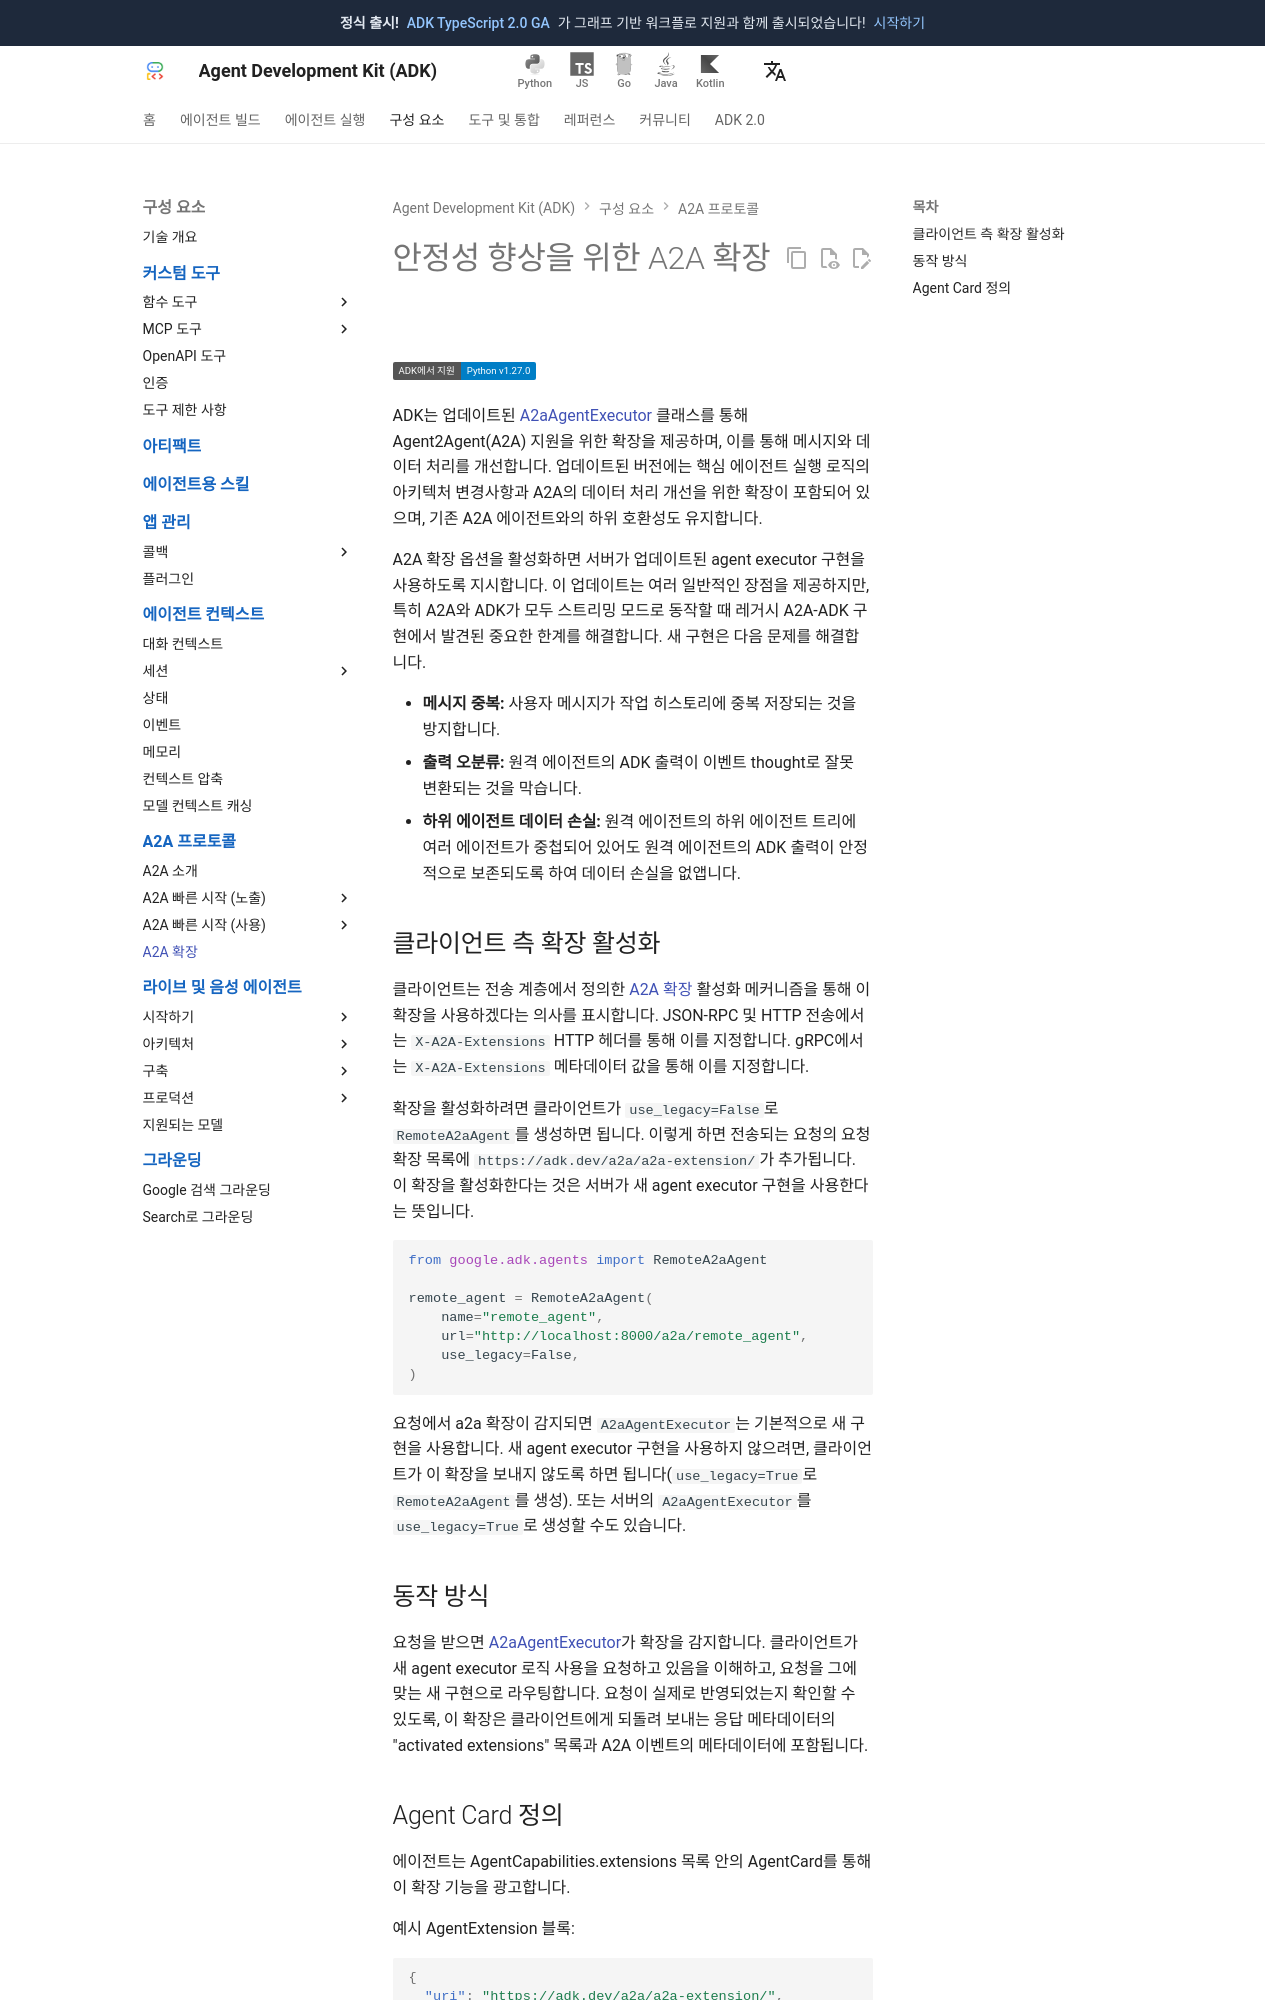

repository: adk-labs/adk-docs · page: ko/a2a/a2a-extension/index.html · generator: mkdocs

# 안정성 향상을 위한 A2A 확장

<div class="language-support-tag">
  <span class="lst-supported">ADK에서 지원</span><span class="lst-python">Python v1.27.0</span>
</div>

ADK는 업데이트된 [A2aAgentExecutor](https://github.com/google/adk-python/blob/main/src/google/adk/a2a/executor/a2a_agent_executor_impl.py)
클래스를 통해 Agent2Agent(A2A) 지원을 위한 확장을 제공하며, 이를 통해 메시지와 데이터 처리를 개선합니다.
업데이트된 버전에는 핵심 에이전트 실행 로직의 아키텍처 변경사항과 A2A의 데이터 처리 개선을 위한 확장이 포함되어 있으며,
기존 A2A 에이전트와의 하위 호환성도 유지합니다.

A2A 확장 옵션을 활성화하면 서버가 업데이트된 agent executor 구현을 사용하도록 지시합니다.
이 업데이트는 여러 일반적인 장점을 제공하지만, 특히 A2A와 ADK가 모두 스트리밍 모드로 동작할 때
레거시 A2A-ADK 구현에서 발견된 중요한 한계를 해결합니다. 새 구현은 다음 문제를 해결합니다.

-   **메시지 중복:** 사용자 메시지가 작업 히스토리에 중복 저장되는 것을 방지합니다.
-   **출력 오분류:** 원격 에이전트의 ADK 출력이 이벤트 thought로 잘못 변환되는 것을 막습니다.
-   **하위 에이전트 데이터 손실:** 원격 에이전트의 하위 에이전트 트리에 여러 에이전트가 중첩되어 있어도 원격 에이전트의 ADK 출력이 안정적으로 보존되도록 하여 데이터 손실을 없앱니다.

## 클라이언트 측 확장 활성화

클라이언트는 전송 계층에서 정의한 [A2A 확장](https://a2a-protocol.org/latest/topics/extensions/) 활성화 메커니즘을 통해 이 확장을 사용하겠다는 의사를 표시합니다.
JSON-RPC 및 HTTP 전송에서는 `X-A2A-Extensions` HTTP 헤더를 통해 이를 지정합니다.
gRPC에서는 `X-A2A-Extensions` 메타데이터 값을 통해 이를 지정합니다.

확장을 활성화하려면 클라이언트가 `use_legacy=False`로 `RemoteA2aAgent`를 생성하면 됩니다.
이렇게 하면 전송되는 요청의 요청 확장 목록에 `https://adk.dev/a2a/a2a-extension/`가 추가됩니다.
이 확장을 활성화한다는 것은 서버가 새 agent executor 구현을 사용한다는 뜻입니다.

```python
from google.adk.agents import RemoteA2aAgent

remote_agent = RemoteA2aAgent(
    name="remote_agent",
    url="http://localhost:8000/a2a/remote_agent",
    use_legacy=False,
)
```

요청에서 a2a 확장이 감지되면 `A2aAgentExecutor`는 기본적으로 새 구현을 사용합니다.
새 agent executor 구현을 사용하지 않으려면, 클라이언트가 이 확장을 보내지 않도록 하면 됩니다(`use_legacy=True`로 `RemoteA2aAgent`를 생성).
또는 서버의 `A2aAgentExecutor`를 `use_legacy=True`로 생성할 수도 있습니다.

## 동작 방식

요청을 받으면 [A2aAgentExecutor](https://github.com/google/adk-python/blob/main/src/google/adk/a2a/executor/a2a_agent_executor.py)가 확장을 감지합니다.
클라이언트가 새 agent executor 로직 사용을 요청하고 있음을 이해하고, 요청을 그에 맞는 새 구현으로 라우팅합니다.
요청이 실제로 반영되었는지 확인할 수 있도록, 이 확장은 클라이언트에게 되돌려 보내는 응답 메타데이터의 "activated extensions" 목록과 A2A 이벤트의 메타데이터에 포함됩니다.
